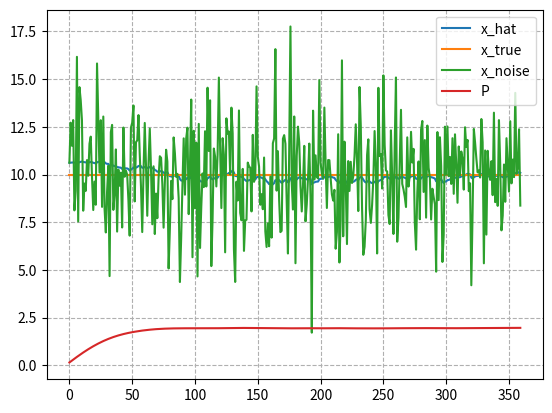

The matplotlib source for this figure:
#!/usr/bin/env python
# coding: utf-8

import math
from math import sqrt

import matplotlib.pyplot as plt
import numpy as np

_ls_x_true = []
_ls_y = []
_ls_x_noise = []
DATA_ROWS = 360
X_true = 10
for i in range(DATA_ROWS):
    _ls_x_true.append(X_true)
    noise_s = np.random.normal(loc=0, scale=2.5)
    x_with_noise = X_true + noise_s
    _ls_x_noise.append(x_with_noise)
    _ls_y.append(sqrt(x_with_noise))

_Xs = _ls_y[0] ** 2
_P = 0.1
_Q = 0.05
R = 2

kapa = 0.2
alpha = 0.9
L = 1
beta = 2
lamb = alpha * alpha * (L + kapa) - L
w_c = 0.5 / (alpha * alpha * (L + kapa))
w_m0 = lamb / (alpha * alpha * (L + kapa))
w_c0 = lamb / (alpha * alpha * (L + kapa)) + 1 - alpha ** 2 + beta

ls_x_hat = []
ls_P = []

for i in range(DATA_ROWS):
    # predict
    _Xs = _Xs
    _P = _P + _Q

    # correct
    x0 = _Xs
    x1 = _Xs + sqrt((L + lamb) * _P)
    x2 = _Xs - sqrt((L + lamb) * _P)

    y0 = sqrt(x0)
    y1 = sqrt(x1)
    y2 = sqrt(x2)

    y_hat = w_m0 * y0 + w_c * y1 + w_c * y2
    y = _ls_y[i]
    s_hat = w_c0 * (y_hat - y0) * (y_hat - y0) + w_c * (y_hat - y1) * (y_hat - y1) + w_c * (y_hat - y2) * (y_hat - y2)
    s_hat = s_hat + R

    C_sz = (x0 - _Xs) * (y0 - y_hat) * w_c0 + (x1 - _Xs) * (y1 - y_hat) * w_c + (x2 - _Xs) * (y2 - y_hat) * w_c

    K_k = C_sz / s_hat
    _Xs = _Xs + K_k * (y - y_hat)

    _P = _P - K_k * s_hat * K_k
    ls_P.append(_P)

    ls_x_hat.append(_Xs)

plt.plot(ls_x_hat, label='x_hat')
plt.plot(_ls_x_true, label='x_true')
plt.plot(_ls_x_noise, label='x_noise')
plt.legend()
plt.grid(True)
plt.grid(linestyle='--')
plt.show()

plt.plot(ls_P, label='P')
plt.legend()
plt.grid(True)
plt.grid(linestyle='--')
plt.show()
